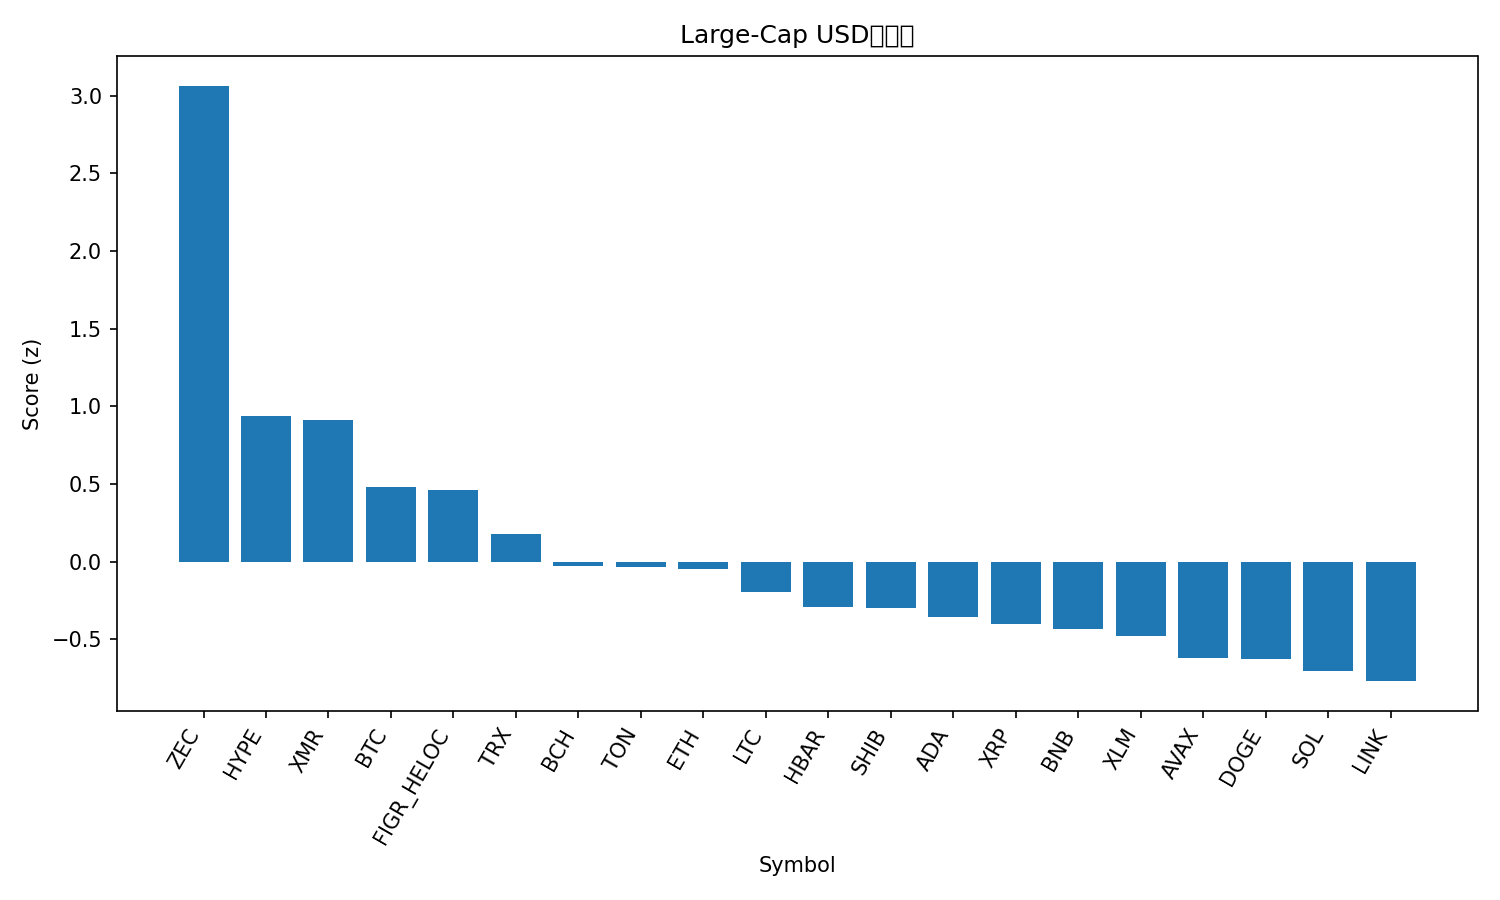

Data behind this chart, as committed beside it:
rank, name, symbol, price, pct_1h, pct_24h, pct_7d, pct_1h_vs_btc, pct_24h_vs_btc, pct_7d_vs_btc, market_cap_rank, market_cap, volume_usd, score
1, Zcash, ZEC, 467.5, 0.7495, 19.72, 42.87, 1.048, 22.59, 51.44, 26, 7644022966, 1533256113, 3.065
2, Hyperliquid, HYPE, 37.8, 1.964, -8.825, -19.82, 2.263, -5.959, -11.25, 17, 10239705086, 823019096, 0.9378
3, Monero, XMR, 344.9, -0.1584, 1.688, 0.8569, 0.1401, 4.554, 9.423, 33, 6362872513, 228805448, 0.9109
4, Bitcoin, BTC, 104387, -0.2985, -2.866, -8.566, 0.0, 0.0, 0.0, 1, 2082524671216, 80316273873, 0.4808
5, Figure Heloc, FIGR_HELOC, 1.005, 0.0, -0.4439, -26.13, 0.2985, 2.422, -17.56, 13, 13456883263, 12529923, 0.4611
6, TRON, TRX, 0.2796, -0.6531, -4.797, -5.968, -0.3546, -1.931, 2.599, 9, 26514277507, 1611094894, 0.1805
7, Bitcoin Cash, BCH, 494.8, -0.7774, -5.873, -11.61, -0.479, -3.007, -3.042, 18, 9892593261, 379931952, -0.02718
8, Toncoin, TON, 1.96, -0.09567, -10.98, -11.75, 0.2028, -8.111, -3.187, 36, 4860661736, 267493598, -0.03308
9, Ethereum, ETH, 3480, -0.7739, -6.334, -14.59, -0.4755, -3.467, -6.026, 2, 420246521677, 48871547312, -0.04831
10, Litecoin, LTC, 86.0, -0.8328, -7.731, -13.71, -0.5343, -4.865, -5.145, 32, 6578481174, 1026220001, -0.1984
11, Hedera, HBAR, 0.1705, -1.138, -6.646, -15.23, -0.8394, -3.78, -6.659, 30, 7255694419, 418680049, -0.2942
12, Shiba Inu, SHIB, 8.93e-06, -1.058, -7.596, -14.17, -0.7592, -4.73, -5.604, 34, 5266576229, 244564273, -0.3015
13, Cardano, ADA, 0.5336, -1.039, -7.491, -19.14, -0.7409, -4.625, -10.57, 11, 19537762443, 1750296261, -0.3563
14, XRP, XRP, 2.24, -1.344, -6.996, -15.2, -1.046, -4.13, -6.629, 4, 134831736802, 6627074326, -0.4031
15, BNB, BNB, 941.7, -1.173, -8.468, -16.33, -0.8745, -5.602, -7.763, 5, 129918907664, 3599342795, -0.4361
16, Stellar, XLM, 0.2695, -1.315, -7.461, -18.86, -1.016, -4.594, -10.29, 24, 8643040535, 328607330, -0.4794
17, Avalanche, AVAX, 16.12, -1.488, -8.03, -20.91, -1.19, -5.164, -12.34, 31, 6881179613, 797979642, -0.624
18, Dogecoin, DOGE, 0.1619, -1.745, -6.772, -18.5, -1.447, -3.906, -9.932, 10, 24551177577, 3591143684, -0.626
19, Solana, SOL, 156.6, -1.23, -11.16, -21.95, -0.9311, -8.29, -13.38, 6, 86639093528, 9786489689, -0.7033
20, Chainlink, LINK, 14.65, -1.672, -9.493, -18.86, -1.373, -6.627, -10.3, 16, 10226253250, 1351847574, -0.77
21, Sui, SUI, 1.99, -1.619, -9.134, -23.97, -1.321, -6.268, -15.41, 29, 7341151097, 1468337041, -0.7971
